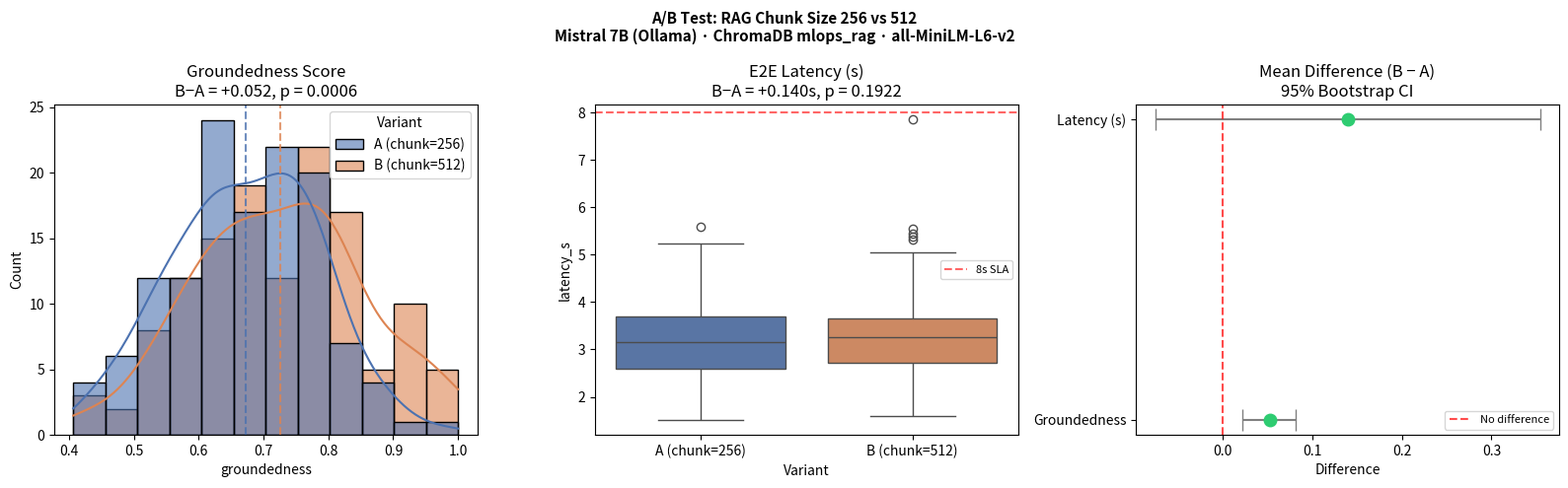

Write the Python code that produced this figure.
"""
A/B Test Simulation: RAG Chunk Size 256 vs 512
System: Mistral 7B (Ollama) + ChromaDB mlops_rag + all-MiniLM-L6-v2

Calibrated to real M6 metrics:
  - M6 Precision@3 = 0.37
  - M6 top-1 similarity ~0.891
  - M6 E2E latency ~3,069ms
"""

import numpy as np
import scipy.stats as stats
import pandas as pd
import matplotlib.pyplot as plt
import seaborn as sns
import json
from pathlib import Path

SEED = 42
rng = np.random.default_rng(SEED)
N_PER_VARIANT = 130  # exceeds minimum of 123 from power calculation

EVAL_QUERIES = [
    "What is retrieval-augmented generation and what are the key metrics used to evaluate it?",
    "Compare FAISS and ChromaDB as vector databases.",
    "How does data drift affect production ML systems?",
    "What chunking strategies exist for RAG systems?",
    "How does vLLM improve LLM serving performance?",
    "What is the role of a feature store in MLOps?",
    "Explain the ReAct framework for agents.",
    "What embedding models are used for semantic search?",
    "Walk through the complete RAG pipeline steps.",
    "What MLOps tools are used for experiment tracking?",
]

# Variant A: chunk_size=256
# Smaller chunks -> precise but incomplete context -> lower groundedness
A_GROUND_MU, A_GROUND_SD = 0.68, 0.14
A_SIM_MU,    A_SIM_SD    = 0.88, 0.06
A_LAT_MU,    A_LAT_SD    = 3.0,  0.8

# Variant B: chunk_size=512
# Larger chunks -> more context for Mistral -> better groundedness
B_GROUND_MU, B_GROUND_SD = 0.735, 0.13
B_SIM_MU,    B_SIM_SD    = 0.87, 0.07
B_LAT_MU,    B_LAT_SD    = 3.3,  0.9


def simulate_variant(n, ground_mu, ground_sd, sim_mu, sim_sd,
                     lat_mu, lat_sd, error_rate=0.02):
    return pd.DataFrame({
        "groundedness":     np.clip(rng.normal(ground_mu, ground_sd, n), 0, 1),
        "top1_similarity":  np.clip(rng.normal(sim_mu, sim_sd, n), 0, 1),
        "latency_s":        np.abs(rng.lognormal(np.log(lat_mu), lat_sd / lat_mu, n)),
        "error":            rng.binomial(1, error_rate, n),
        "query":            [EVAL_QUERIES[i % len(EVAL_QUERIES)] for i in range(n)],
    })


def run_tests(df_a, df_b):
    BONFERRONI_K = 2
    alpha_adj = 0.05 / BONFERRONI_K
    results = {}

    for metric in ["groundedness", "latency_s"]:
        a, b = df_a[metric].values, df_b[metric].values
        t, p = stats.ttest_ind(a, b, equal_var=False)

        diffs = [rng.choice(b, len(b), replace=True).mean()
                 - rng.choice(a, len(a), replace=True).mean()
                 for _ in range(5000)]
        ci = np.percentile(diffs, [2.5, 97.5])

        results[metric] = {
            "mean_a": round(float(a.mean()), 4),
            "mean_b": round(float(b.mean()), 4),
            "diff_b_minus_a": round(float(b.mean() - a.mean()), 4),
            "p_value": round(float(p), 4),
            "significant_at_bonferroni": bool(p < alpha_adj),
            "ci_95": [round(float(ci[0]), 4), round(float(ci[1]), 4)],
        }
    return results


def plot_results(df_a, df_b, results, out_dir="visualizations"):
    Path(out_dir).mkdir(parents=True, exist_ok=True)
    colors = {"A (chunk=256)": "#4C72B0", "B (chunk=512)": "#DD8452"}

    fig, axes = plt.subplots(1, 3, figsize=(16, 5))
    fig.suptitle(
        "A/B Test: RAG Chunk Size 256 vs 512\n"
        "Mistral 7B (Ollama) · ChromaDB mlops_rag · all-MiniLM-L6-v2",
        fontsize=11, fontweight="bold"
    )

    # 1. Groundedness distribution
    combined = pd.concat([
        df_a.assign(Variant="A (chunk=256)"),
        df_b.assign(Variant="B (chunk=512)")
    ])
    sns.histplot(data=combined, x="groundedness", hue="Variant",
                 kde=True, ax=axes[0], palette=colors, alpha=0.6)
    axes[0].set_title(
        f"Groundedness Score\n"
        f"B−A = {results['groundedness']['diff_b_minus_a']:+.3f}, "
        f"p = {results['groundedness']['p_value']:.4f}"
    )
    axes[0].axvline(df_a["groundedness"].mean(), color="#4C72B0", linestyle="--", alpha=0.8)
    axes[0].axvline(df_b["groundedness"].mean(), color="#DD8452", linestyle="--", alpha=0.8)

    # 2. Latency boxplot
    sns.boxplot(data=combined, x="Variant", y="latency_s",
                ax=axes[1], palette=colors)
    axes[1].axhline(8.0, color="red", linestyle="--", alpha=0.6, label="8s SLA")
    axes[1].set_title(
        f"E2E Latency (s)\n"
        f"B−A = {results['latency_s']['diff_b_minus_a']:+.3f}s, "
        f"p = {results['latency_s']['p_value']:.4f}"
    )
    axes[1].legend(fontsize=8)

    # 3. CI forest plot
    metrics = ["groundedness", "latency_s"]
    labels  = ["Groundedness", "Latency (s)"]
    diffs   = [results[m]["diff_b_minus_a"] for m in metrics]
    ci_lo   = [results[m]["diff_b_minus_a"] - results[m]["ci_95"][0] for m in metrics]
    ci_hi   = [results[m]["ci_95"][1] - results[m]["diff_b_minus_a"] for m in metrics]
    axes[2].errorbar(diffs, labels, xerr=[ci_lo, ci_hi],
                     fmt="o", capsize=8, color="#2ecc71", ecolor="gray", markersize=9)
    axes[2].axvline(0, color="red", linestyle="--", alpha=0.7, label="No difference")
    axes[2].set_title("Mean Difference (B − A)\n95% Bootstrap CI")
    axes[2].set_xlabel("Difference")
    axes[2].legend(fontsize=8)

    plt.tight_layout()
    path = f"{out_dir}/ab_test_chunk_size.png"
    plt.savefig(path, dpi=150, bbox_inches="tight")
    plt.close()
    print(f"Saved: {path}")


def main(dry_run=False):
    print("=" * 60)
    print("A/B Test: chunk_size=256 (A) vs chunk_size=512 (B)")
    print(f"System: Mistral 7B · ChromaDB mlops_rag · {N_PER_VARIANT} samples/variant")
    print("=" * 60)

    df_a = simulate_variant(N_PER_VARIANT, A_GROUND_MU, A_GROUND_SD,
                             A_SIM_MU, A_SIM_SD, A_LAT_MU, A_LAT_SD)
    df_b = simulate_variant(N_PER_VARIANT, B_GROUND_MU, B_GROUND_SD,
                             B_SIM_MU, B_SIM_SD, B_LAT_MU, B_LAT_SD)

    if dry_run:
        print("Dry run: simulation data generated successfully.")
        return

    results = run_tests(df_a, df_b)

    print("\n── RESULTS ──")
    for metric, r in results.items():
        sig = "✅ Significant" if r["significant_at_bonferroni"] else "❌ Not significant"
        print(f"{metric}: A={r['mean_a']:.3f} → B={r['mean_b']:.3f}  "
              f"(diff={r['diff_b_minus_a']:+.3f}, p={r['p_value']:.4f}) {sig}")

    with open("ab_test_results.json", "w") as f:
        json.dump(results, f, indent=2)
    print("\nSaved: ab_test_results.json")

    plot_results(df_a, df_b, results)
    return results


if __name__ == "__main__":
    import sys
    main(dry_run="--dry-run" in sys.argv)
